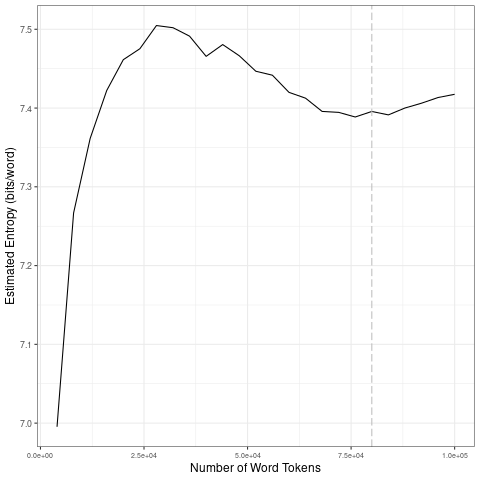

The table this chart was drawn from, first rows:
file, entropy.Corpus.Size, entropy.Entropy, sd.Corpus.Size, sd.SD
data/covid-clean/2020_by_en/2020-04-26_t…, 4000, 6.995, 20000, 0.1862
data/covid-clean/2020_by_en/2020-04-26_t…, 8000, 7.267, 40000, 0.01694
data/covid-clean/2020_by_en/2020-04-26_t…, 12000, 7.361, 60000, 0.02335
data/covid-clean/2020_by_en/2020-04-26_t…, 16000, 7.422, 80000, 0.008943
data/covid-clean/2020_by_en/2020-04-26_t…, 20000, 7.461, 1e+05, 0.01044
data/covid-clean/2020_by_en/2020-04-26_t…, 24000, 7.475, 20000, 0.1862
data/covid-clean/2020_by_en/2020-04-26_t…, 28000, 7.505, 40000, 0.01694
data/covid-clean/2020_by_en/2020-04-26_t…, 32000, 7.502, 60000, 0.02335
data/covid-clean/2020_by_en/2020-04-26_t…, 36000, 7.491, 80000, 0.008943
data/covid-clean/2020_by_en/2020-04-26_t…, 40000, 7.466, 1e+05, 0.01044
data/covid-clean/2020_by_en/2020-04-26_t…, 44000, 7.481, 20000, 0.1862
data/covid-clean/2020_by_en/2020-04-26_t…, 48000, 7.466, 40000, 0.01694
data/covid-clean/2020_by_en/2020-04-26_t…, 52000, 7.447, 60000, 0.02335
data/covid-clean/2020_by_en/2020-04-26_t…, 56000, 7.442, 80000, 0.008943
data/covid-clean/2020_by_en/2020-04-26_t…, 60000, 7.42, 1e+05, 0.01044
data/covid-clean/2020_by_en/2020-04-26_t…, 64000, 7.413, 20000, 0.1862
data/covid-clean/2020_by_en/2020-04-26_t…, 68000, 7.396, 40000, 0.01694
data/covid-clean/2020_by_en/2020-04-26_t…, 72000, 7.395, 60000, 0.02335
data/covid-clean/2020_by_en/2020-04-26_t…, 76000, 7.389, 80000, 0.008943
data/covid-clean/2020_by_en/2020-04-26_t…, 80000, 7.396, 1e+05, 0.01044
data/covid-clean/2020_by_en/2020-04-26_t…, 84000, 7.391, 20000, 0.1862
data/covid-clean/2020_by_en/2020-04-26_t…, 88000, 7.4, 40000, 0.01694
data/covid-clean/2020_by_en/2020-04-26_t…, 92000, 7.406, 60000, 0.02335
data/covid-clean/2020_by_en/2020-04-26_t…, 96000, 7.413, 80000, 0.008943
data/covid-clean/2020_by_en/2020-04-26_t…, 1e+05, 7.417, 1e+05, 0.01044
